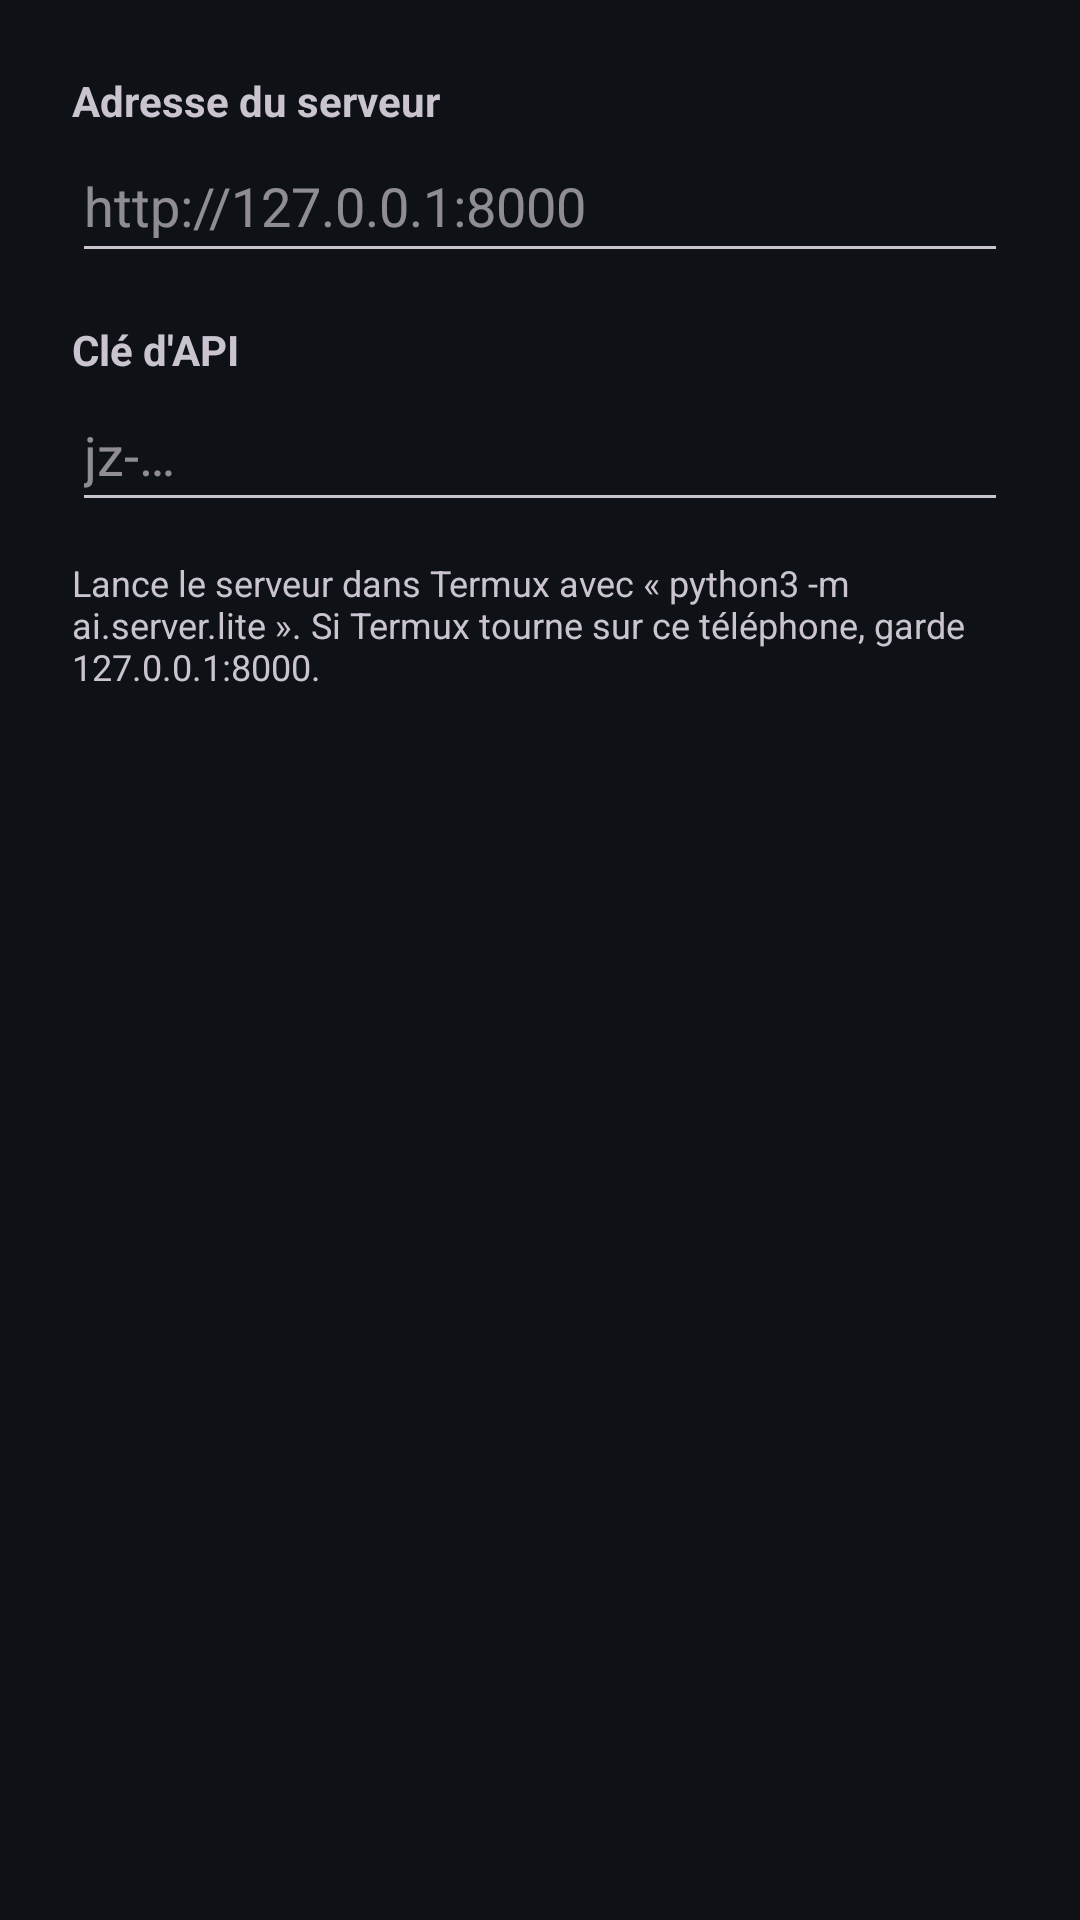

Reconstruct the res/layout file that produces this screen, plus the resources it refers to.
<!-- AndroidManifest.xml: application theme Theme.JZAI -->
<!-- res/layout/dialog_settings.xml -->
<?xml version="1.0" encoding="utf-8"?>
<LinearLayout xmlns:android="http://schemas.android.com/apk/res/android"
    android:layout_width="match_parent"
    android:layout_height="wrap_content"
    android:orientation="vertical"
    android:padding="24dp">

    <TextView
        android:layout_width="match_parent"
        android:layout_height="wrap_content"
        android:text="@string/server_url"
        android:textStyle="bold" />

    <EditText
        android:id="@+id/urlField"
        android:layout_width="match_parent"
        android:layout_height="wrap_content"
        android:autofillHints=""
        android:hint="@string/server_url_hint"
        android:inputType="textUri"
        android:minHeight="48dp" />

    <TextView
        android:layout_width="match_parent"
        android:layout_height="wrap_content"
        android:layout_marginTop="16dp"
        android:text="@string/api_key"
        android:textStyle="bold" />

    <EditText
        android:id="@+id/keyField"
        android:layout_width="match_parent"
        android:layout_height="wrap_content"
        android:autofillHints=""
        android:hint="@string/api_key_hint"
        android:inputType="textPassword"
        android:minHeight="48dp" />

    <TextView
        android:layout_width="match_parent"
        android:layout_height="wrap_content"
        android:layout_marginTop="12dp"
        android:text="@string/settings_help"
        android:textSize="12sp" />
</LinearLayout>
<!-- resources referenced by this layout -->
<resources>
  <string name="api_key">Clé d\'API</string>
  <string name="api_key_hint">jz-…</string>
  <string name="server_url">Adresse du serveur</string>
  <string name="server_url_hint">http://127.0.0.1:8000</string>
  <string name="settings_help">Lance le serveur dans Termux avec « python3 -m ai.server.lite ». Si Termux tourne sur ce téléphone, garde 127.0.0.1:8000.</string>
  <style name="Theme.JZAI" parent="Theme.Material3.Dark.NoActionBar">
          <item name="colorPrimary">@color/accent</item>
          <item name="colorOnPrimary">@color/text</item>
          <item name="android:colorBackground">@color/background</item>
          <item name="android:statusBarColor" tools:targetApi="21">@color/surface</item>
      </style>
  <color name="accent">#1F6FEB</color>
  <color name="text">#E6EDF3</color>
  <color name="background">#0E1116</color>
  <color name="surface">#161B22</color>
</resources>
